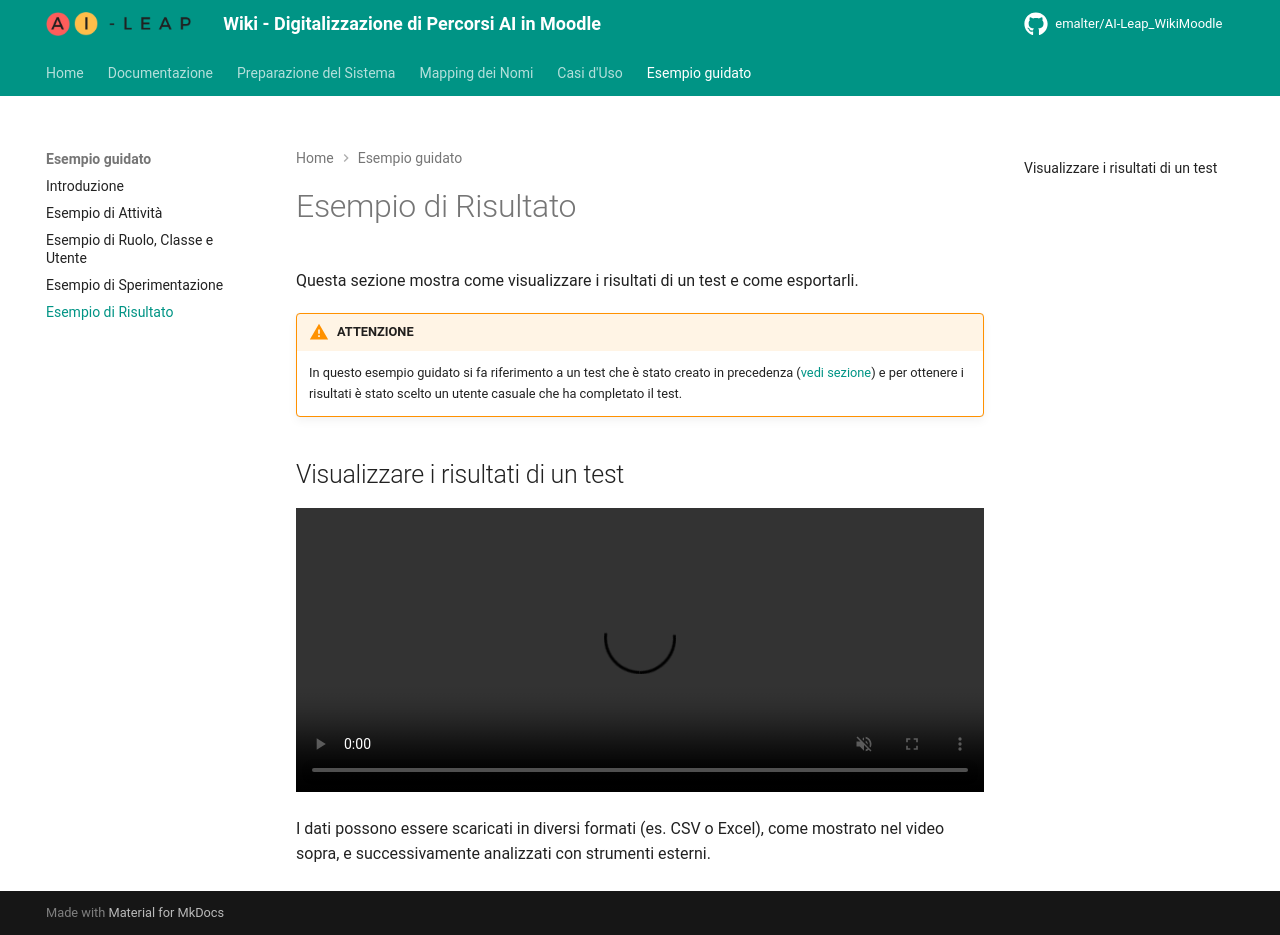

repository: EmAlter/AI-Leap_WikiMoodle · page: guided_example_results/index.html · generator: mkdocs

Questa sezione mostra come visualizzare i risultati di un test e come esportarli.

!!! warning "ATTENZIONE"
    In questo esempio guidato si fa riferimento a un test che è stato creato in precedenza ([vedi sezione](guided_example_experiment.md#crea-un-test-allinterno-di-un-corso)) e per ottenere i risultati è stato scelto un utente casuale che ha completato il test.

## Visualizzare i risultati di un test
![type:video](assets/videos/results.mp4)

I dati possono essere scaricati in diversi formati (es. CSV o Excel), come mostrato nel video sopra, e successivamente analizzati con strumenti esterni.
